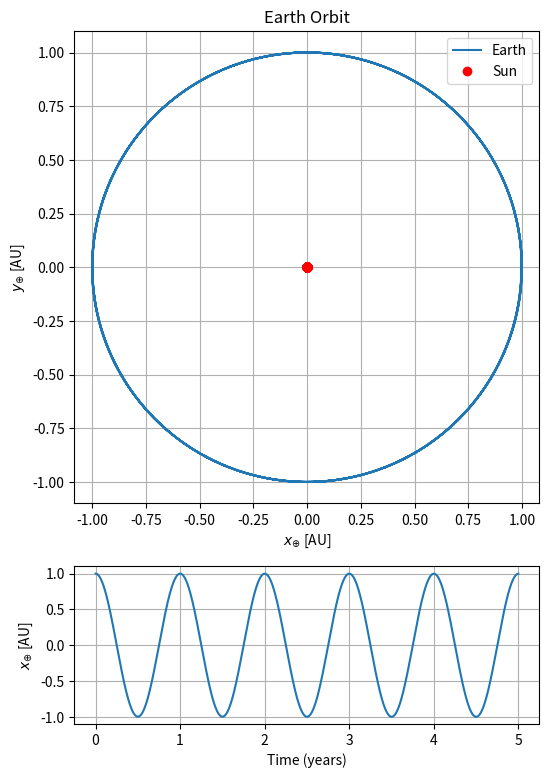
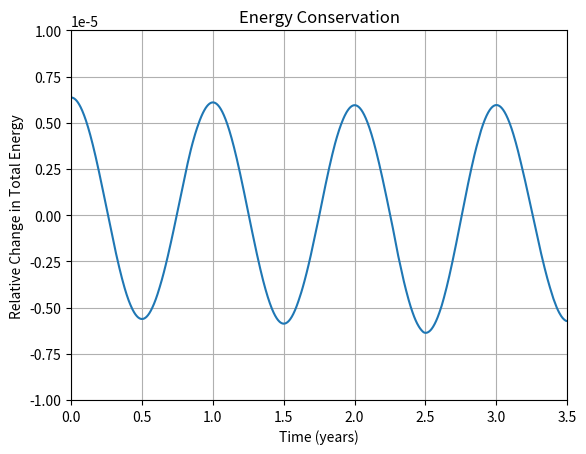

Here is the Python script that generated these plots, in order:
import numpy as np
from scipy.integrate import odeint
import matplotlib.pyplot as plt

# Constants
G = 6.67430e-11  # Gravitational constant (m^3 kg^−1 s^−2)
m_sun = 1.989e30  # Mass of the Sun (kg)
m_earth = 5.972e24  # Mass of the Earth (kg)
au = 1.496e11  # Astronomical unit (m)
one_year = 3.154e7 # One year in seconds (s)

# Initial conditions
# Initial positions and velocities of Earth and sun [x, y, vx, vy, x, y, vx, vy]
# Initial positions defined as array
x0 = [au, 0, 0, np.sqrt(G*m_sun/au), 0,0,0,0]

def two_body_system(x, t):

    # Unpacking the state variables
    x_earth, y_earth, vx_earth, vy_earth, x_sun, y_sun, vx_sun, vy_sun = x

    # Distance between Earth and Sun
    r = np.sqrt(x_earth ** 2 + y_earth ** 2)

    # Gravitational forces
    #fx for earth and sun
    fx_earth = (G * m_sun * (x_sun - x_earth)) / r**3
    fx_sun = (G * m_earth * (x_earth - x_sun)) / r**3

    #fy for earth and sun
    fy_earth = (G * m_sun * (y_sun - y_earth)) / r**3
    fy_sun = (G * m_earth * (y_earth - y_sun)) / r**3

    # Equations of motion for Earth, using ODE equations
    dx_earth_dt = vx_earth
    dy_earth_dt = vy_earth
    dvx_earth_dt = fx_earth
    dvy_earth_dt = fy_earth

    # Equations of motion for sun, using ODE equations
    dx_sun_dt = vx_sun
    dy_sun_dt = vy_sun
    dvx_sun_dt = fx_sun
    dvy_sun_dt = fy_sun

    return [dx_earth_dt, dy_earth_dt, dvx_earth_dt, dvy_earth_dt, dx_sun_dt, dy_sun_dt, dvx_sun_dt, dvy_sun_dt]

# Time points as  array
t = np.linspace(0, 3.154e7 * 5, 10000)  # 5 years (seconds)

# Solving the ODE system
# Here we are using the requested odeint package
sol = odeint(two_body_system, x0, t)

# Extracting the positions and velocities of Earth
# unpacking array
x_earth, y_earth, vx_earth, vy_earth = sol[:, 0], sol[:, 1], sol[:, 2], sol[:, 3]

# Extracting the positions and velocities of Sun
# unpacking array
x_sun, y_sun, vx_sun, vy_sun = sol[:, 4], sol[:, 5], sol[:, 6], sol[:, 7]

# Plotting the trajectory
fig, axs = plt.subplots(2,1, figsize = (6,9), gridspec_kw={'height_ratios': [3, 1]})
axs[0].plot(x_earth/au, y_earth/au, label='Earth')  # Making sure units are in AU
axs[0].plot(x_sun/au, y_sun/au, 'ro', label='Sun')

axs[1].plot(t/one_year, x_earth/au)

axs[0].set_xlabel(r'$x_{\oplus}$ [AU]')
axs[0].set_ylabel(r'$y_{\oplus}$ [AU]')
axs[1].set_xlabel('Time (years)')
axs[1].set_ylabel(r'$x_{\oplus}$ [AU]')
axs[0].set_title('Earth Orbit')
axs[0].legend()
axs[0].axis('equal')
axs[0].grid(True)
axs[1].grid(True)
#plt.show()    # If we want to see the figure with out saving, remove #, add # to savefig line
plt.savefig('Orbit.png')   # Save the figure in our working directory





# Calculate total energy at each time step
r = np.sqrt(((1*(x_earth - x_sun)) ** 2) + ((1*(y_earth - y_sun)) ** 2))
K = 0.5 * m_earth * (vx_earth ** 2 + vy_earth ** 2)

U = -G * m_sun * m_earth / r


E = K + U

# Calculate relative change in total energy
E0 = E[0]
#AE = (E - E0) / np.abs(E0)
AE = ((E-E0) / np.abs(E0))
AE = AE - (np.min(AE))/2



# Plotting the relative change in total energy
plt.figure()
plt.plot(t/one_year, AE)
plt.xlabel('Time (years)')
plt.ylabel('Relative Change in Total Energy')
plt.title('Energy Conservation')
plt.xlim(0,3.5)
plt.ylim(-1e-5,1e-5)
plt.grid(True)
#plt.show()
plt.savefig('Energy.png')

